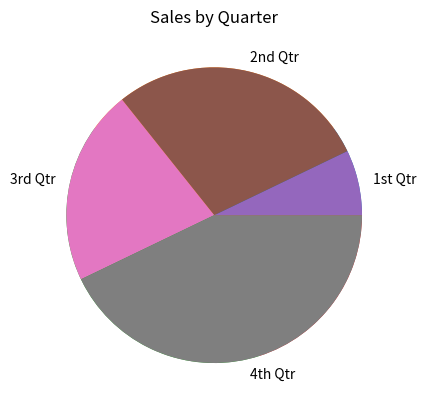

Source code (Python):

#PlottingPieChart

import matplotlib.pyplot as plt

def main():
    #Create a list of values
    values = [20, 60, 80, 40]
    
    #Create a pie chart from the values
    plt.pie(values)
    
    #Display the pie chart
    plt.show()
    
main()

def main1():
    sales = [100, 400, 300, 600]
    slice_labels = ['1st Qtr', '2nd Qtr', '3rd Qtr', '4th Qtr']
    
    plt.pie(sales, labels=slice_labels)
    plt.title('Sales by Quarter')
    plt.show()
    
main1()
